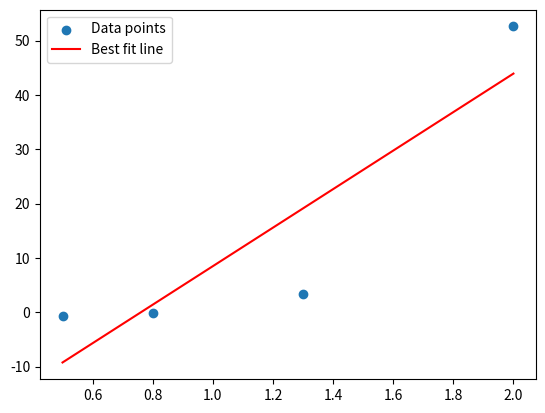

Generate this figure with matplotlib:
import numpy as np
import matplotlib.pyplot as plt

# Sample data points (x, y)
# Replace these with your data
x = np.array([0.5, 0.8, 1.3, 2.0])
y = np.array([-0.716, -0.103, 3.419, 52.598])

# Se calcula la media de los valores de x y y usando np.mean(). 
# Estas medias se utilizan para encontrar la pendiente 
# y la intersección de la línea de mejor ajuste
mean_x = np.mean(x)
mean_y = np.mean(y)

# Cálculo de la pendiente (a) y la intersección (b):
numerator = np.sum((x - mean_x) * (y - mean_y))
denominator = np.sum((x - mean_x) ** 2)

# Calcular pendiente (a)
a = numerator / denominator

# Calcular intercepcion(b)
b = mean_y - a * mean_x

print(f"a = {a}, b = {b}")

# Generar linea de mejor ajuste
best_fit_line = a * x + b

# Graficar data points y the best-fit line
plt.scatter(x, y, label='Data points')
plt.plot(x, best_fit_line, label='Best fit line', color='red')
plt.legend()
plt.show()
